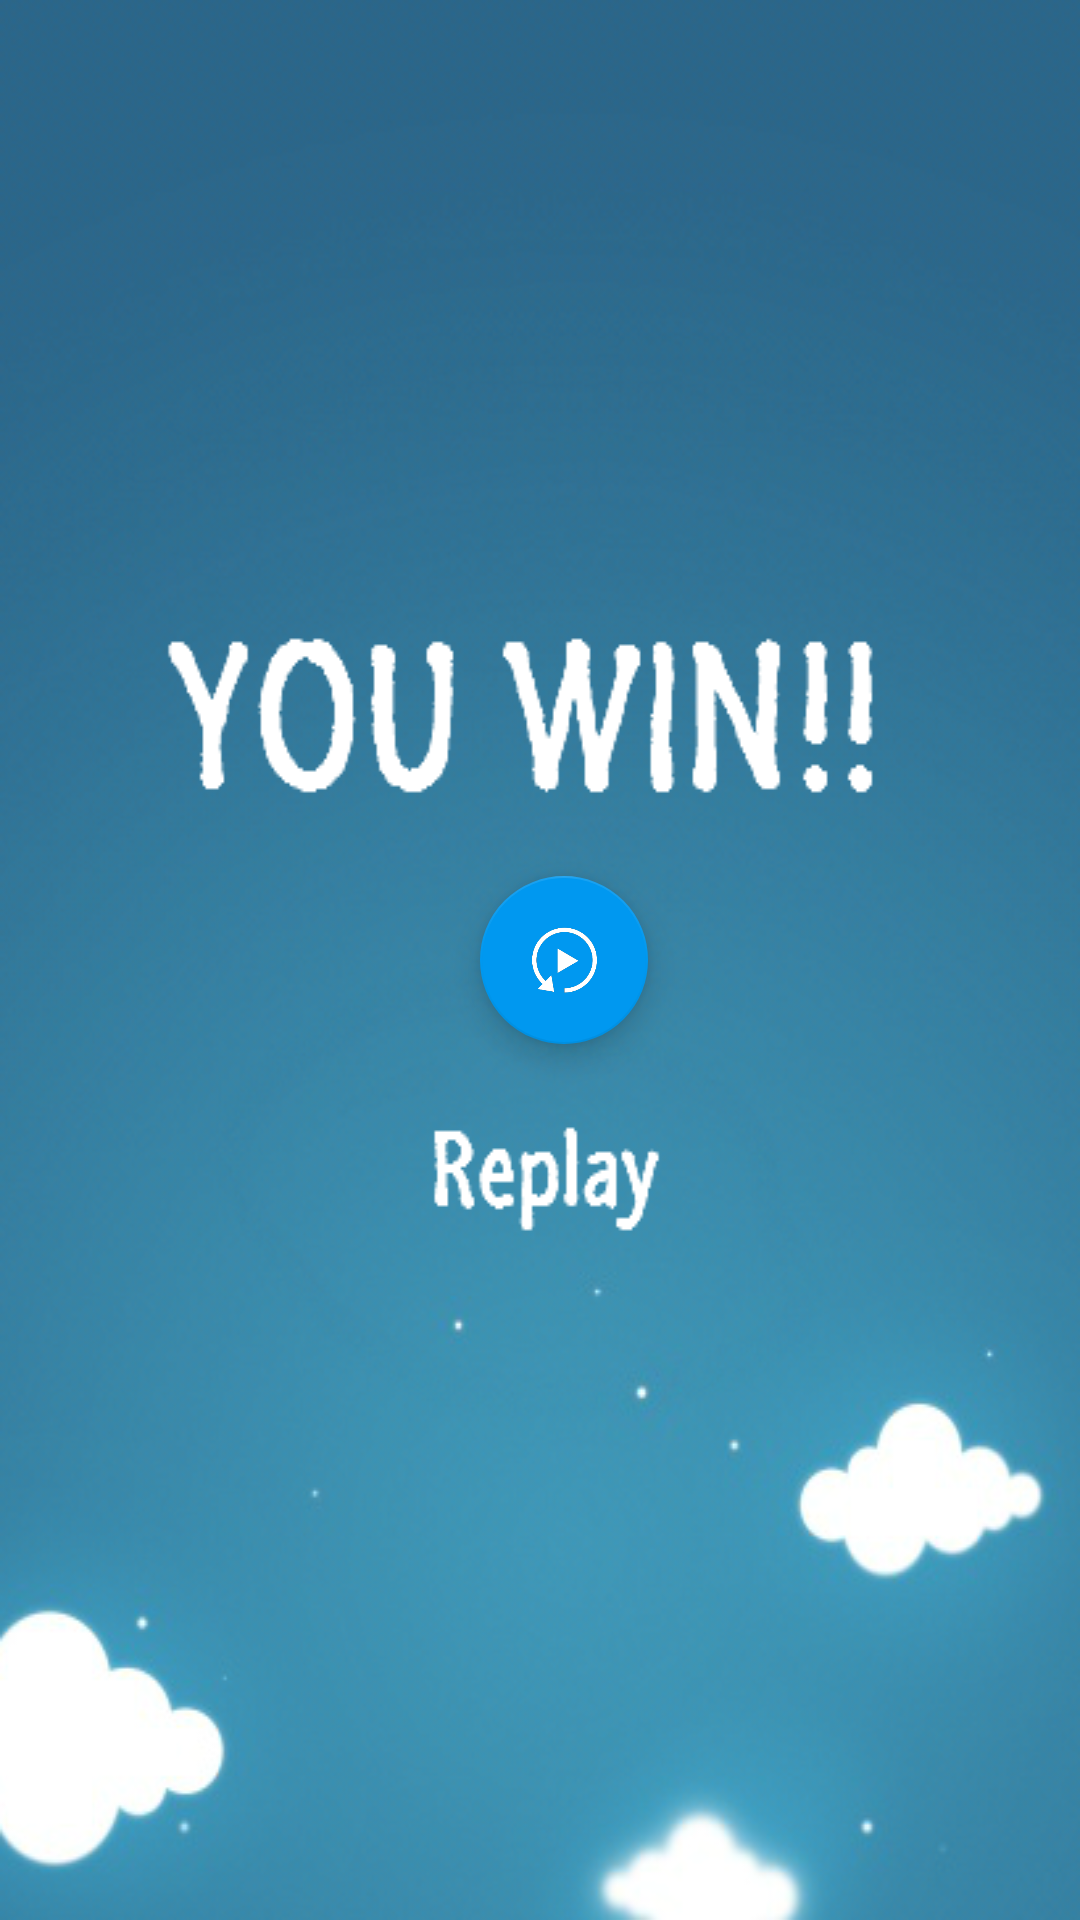

Android layout source for this screen:
<!-- AndroidManifest.xml: application theme AppTheme -->
<!-- res/layout/activity_win.xml -->
<?xml version="1.0" encoding="utf-8"?>
<LinearLayout xmlns:android="http://schemas.android.com/apk/res/android"
    xmlns:app="http://schemas.android.com/apk/res-auto"
    xmlns:tools="http://schemas.android.com/tools"
    android:layout_width="match_parent"
    android:layout_height="match_parent"
    android:orientation="horizontal"
    android:background="@drawable/win"
    tools:context="com.mad.hovansu.ballhole.WinActivity">

    <android.support.design.widget.FloatingActionButton
        android:id="@+id/fab"
        android:layout_width="wrap_content"
        android:layout_height="wrap_content"
        android:layout_gravity="center"
        android:layout_marginLeft="160dp"
        android:src="@drawable/replay"
        app:fabSize="normal"
        />

</LinearLayout>
<!-- resources referenced by this layout -->
<resources>
  <!-- drawable replay: png bitmap (drawable, 5890 bytes) -->
  <!-- drawable win: png bitmap (drawable, 206016 bytes) -->
  <style name="AppTheme" parent="Theme.AppCompat.Light.DarkActionBar">
          
          <item name="colorPrimary">@color/colorPrimary</item>
          <item name="colorPrimaryDark">@color/colorPrimaryDark</item>
          <item name="colorAccent">#0098f0</item>
      </style>
  <!-- not gathered from this repository: default colours our renderer supplied (Android Studio template values) -->
  <color name="colorPrimary">#FF6200EE</color>
  <color name="colorPrimaryDark">#FF3700B3</color>
</resources>
